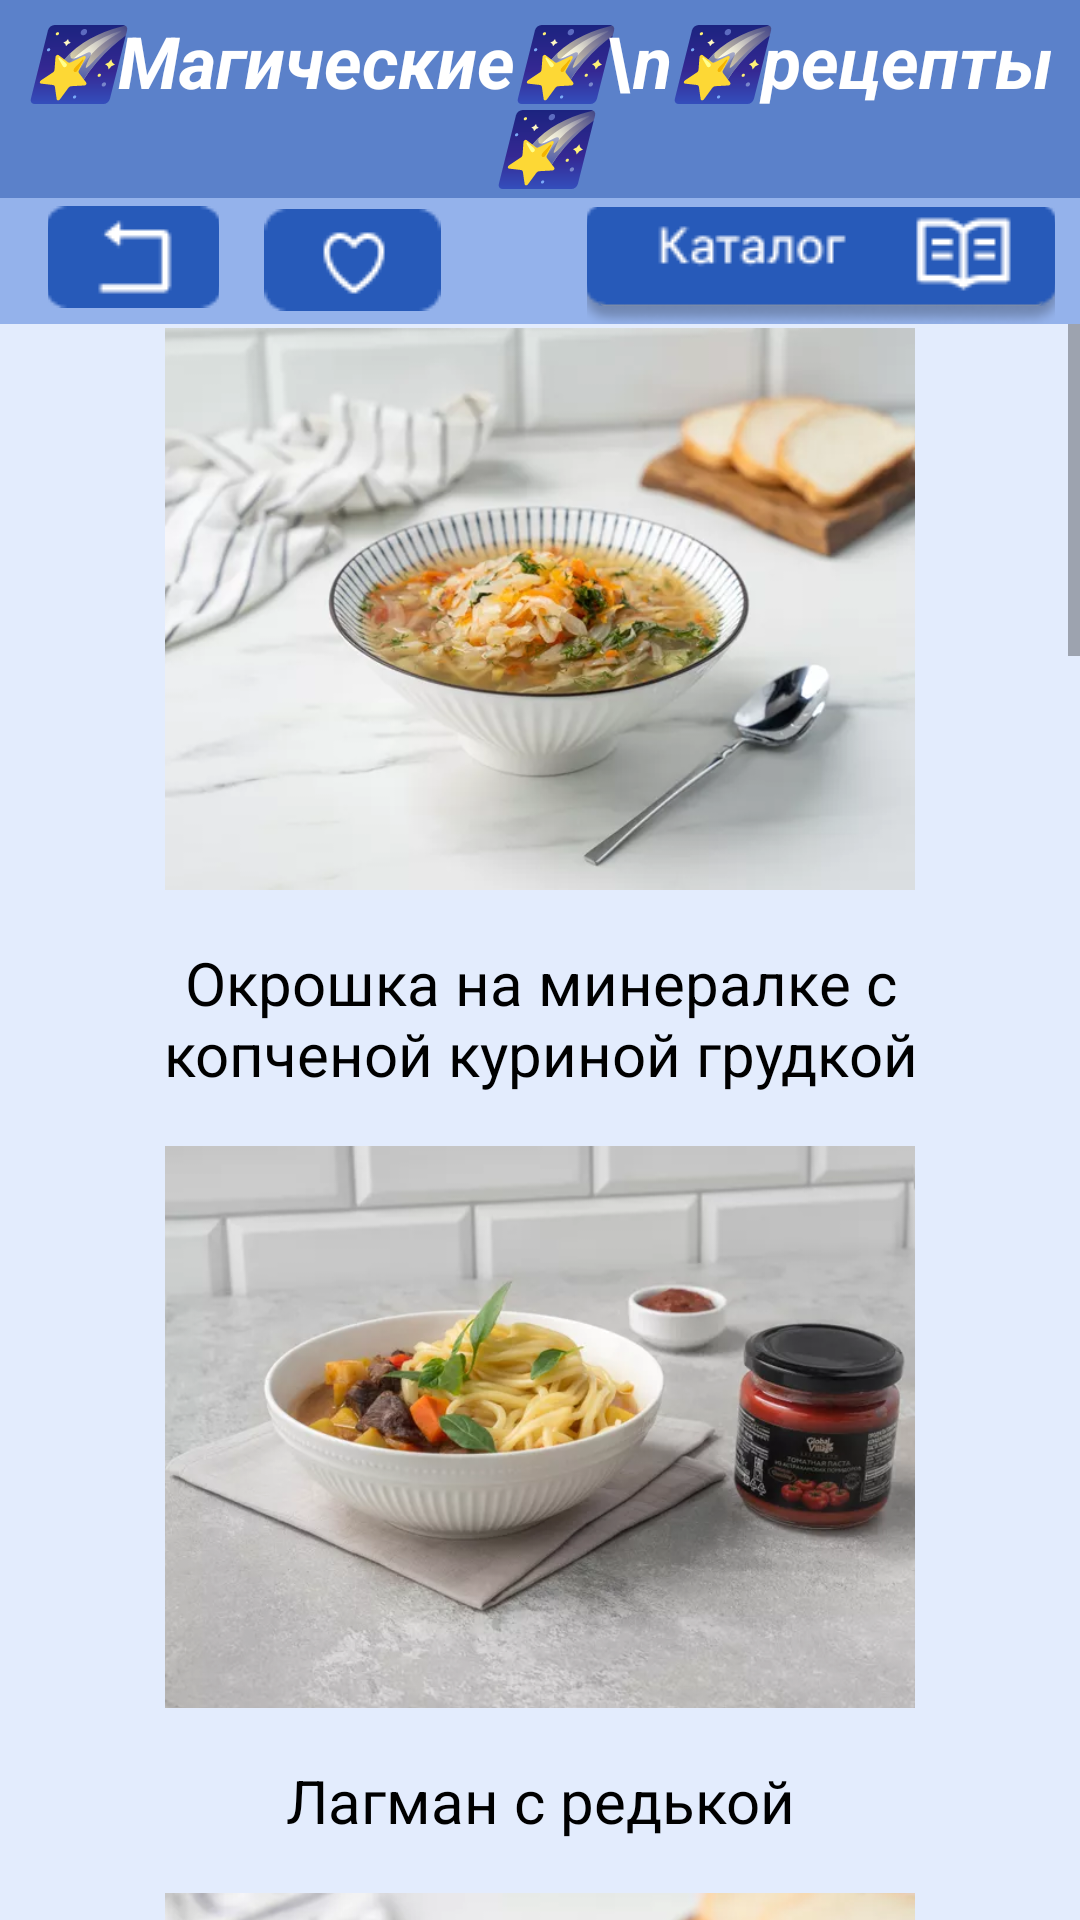

This screen was rendered from an Android layout file. Write that file and the resources it references.
<!-- AndroidManifest.xml: application theme Theme.MagicRecipes -->
<!-- res/layout/activity_lunch.xml -->
<?xml version="1.0" encoding="utf-8"?>
<androidx.constraintlayout.widget.ConstraintLayout xmlns:android="http://schemas.android.com/apk/res/android"
    xmlns:app="http://schemas.android.com/apk/res-auto"
    xmlns:tools="http://schemas.android.com/tools"
    android:layout_width="match_parent"
    android:layout_height="match_parent"
    tools:context=".LunchActivity">
    <TextView
        android:id="@+id/backtittle"
        android:layout_width="414dp"
        android:layout_height="67dp"
        android:background="?attr/BackTittleRect"
        android:text=""
        app:layout_constraintBottom_toBottomOf="@+id/bartittle"
        app:layout_constraintStart_toStartOf="parent"
        app:layout_constraintTop_toTopOf="parent" />

    <TextView
        android:id="@+id/backbar"
        android:layout_width="414dp"
        android:layout_height="42dp"
        android:background="?attr/BackBarRect"
        android:text=""
        app:layout_constraintStart_toStartOf="parent"
        app:layout_constraintTop_toBottomOf="@+id/backtittle" />

    <TextView
        android:id="@+id/bartittle"
        android:layout_width="match_parent"
        android:layout_height="wrap_content"
        android:layout_marginTop="4dp"
        android:onClick="BackToMain"
        android:gravity="center"
        android:text="🌠Магические🌠\n🌠рецепты🌠"
        android:textColor="@color/white"
        android:textSize="24dp"
        android:textStyle="bold|italic"
        app:layout_constraintEnd_toEndOf="parent"
        app:layout_constraintStart_toStartOf="parent"
        app:layout_constraintTop_toTopOf="parent" />
    <ImageButton
        android:id="@+id/ExitAccButton"
        android:layout_width="57dp"
        android:layout_height="39dp"
        android:layout_marginStart="16dp"
        android:onClick="ExtAccBttn"
        app:layout_constraintStart_toStartOf="@+id/backbar"
        app:layout_constraintTop_toBottomOf="@+id/backtittle"
        app:srcCompat="@drawable/exitaccount"
        tools:ignore="SpeakableTextPresentCheck,TouchTargetSizeCheck" />

    <ImageButton
        android:id="@+id/FavButton"
        android:layout_width="65dp"
        android:layout_height="39dp"
        android:layout_marginStart="12dp"
        android:layout_marginTop="1dp"
        android:onClick="FavouriteButton"
        app:layout_constraintStart_toEndOf="@+id/ExitAccButton"
        app:layout_constraintTop_toBottomOf="@+id/backtittle"
        app:srcCompat="@drawable/favouritebutton"
        tools:ignore="SpeakableTextPresentCheck,TouchTargetSizeCheck" />

    <ImageButton
        android:id="@+id/CatalogButton"
        android:layout_width="156dp"
        android:layout_height="39dp"
        android:onClick="CatalogButton"
        android:layout_marginTop="3dp"
        app:layout_constraintEnd_toEndOf="parent"
        app:layout_constraintHorizontal_bias="0.843"
        app:layout_constraintStart_toEndOf="@+id/FavButton"
        app:layout_constraintTop_toBottomOf="@+id/backtittle"
        app:srcCompat="@drawable/catalogbutton"
        tools:ignore="SpeakableTextPresentCheck,TouchTargetSizeCheck" />
    <ScrollView
        android:id="@+id/scrollView2"
        android:layout_width="match_parent"
        android:layout_height="0dp"
        app:layout_constraintBottom_toBottomOf="parent"
        app:layout_constraintEnd_toEndOf="parent"
        app:layout_constraintStart_toStartOf="parent"
        app:layout_constraintTop_toBottomOf="@+id/backbar">

        <LinearLayout
            android:layout_width="match_parent"
            android:layout_height="wrap_content"
            android:orientation="vertical">

            <ImageView
                android:id="@+id/previewRecipe1_lunch"
                android:onClick="firstLunchOpen"
                android:layout_width="250dp"
                android:layout_height="190dp"
                android:layout_gravity="center"
                android:src="@drawable/firstlunch" />

            <TextView
                android:id="@+id/titleRecipe1_lunch"
                android:onClick="firstLunchOpen"
                android:layout_width="match_parent"
                android:layout_height="wrap_content"
                android:gravity="center"
                android:padding="16dp"
                android:text="Окрошка на минералке с копченой куриной грудкой"
                android:textSize="20sp" />

            <ImageView
                android:id="@+id/previewRecipe2_lunch"
                android:onClick="secondLunchOpen"
                android:layout_width="250dp"
                android:layout_height="190dp"
                android:layout_gravity="center"
                android:src="@drawable/secondlunch" />

            <TextView
                android:id="@+id/titleRecipe2_lunch"
                android:layout_width="match_parent"
                android:layout_height="wrap_content"
                android:gravity="center"
                android:padding="16dp"
                android:onClick="secondLunchOpen"
                android:text="Лагман с редькой"
                android:textSize="20sp" />

            <ImageView
                android:id="@+id/previewRecipe3_lunch"
                android:layout_width="250dp"
                android:onClick="thirdLunchOpen"
                android:layout_height="190dp"
                android:layout_gravity="center"
                android:src="@drawable/thirdlunch" />

            <TextView
                android:id="@+id/titleRecipe3_lunch"
                android:layout_width="match_parent"
                android:layout_height="wrap_content"
                android:gravity="center"
                android:padding="16dp"
                android:onClick="thirdLunchOpen"
                android:text="Куриный суп с щавелем"
                android:textSize="20sp" />

            <ImageView
                android:id="@+id/previewRecipe4_lunch"
                android:onClick="fourthLunchOpen"
                android:layout_width="250dp"
                android:layout_height="190dp"
                android:layout_gravity="center"
                android:src="@drawable/fourthlunch" />

            <TextView
                android:id="@+id/titleRecipe4_lunch"
                android:layout_width="match_parent"
                android:layout_height="wrap_content"
                android:gravity="center"
                android:padding="16dp"
                android:onClick="fourthLunchOpen"
                android:text="Суп «Тертюха»"
                android:textSize="20sp" />

            <ImageView
                android:id="@+id/previewRecipe5_lunch"
                android:onClick="fifthLunchOpen"
                android:layout_width="250dp"
                android:layout_height="190dp"
                android:layout_gravity="center"
                android:src="@drawable/fivethlunch" />

            <TextView
                android:id="@+id/titleRecipe5_lunch"
                android:layout_width="match_parent"
                android:layout_height="wrap_content"
                android:gravity="center"
                android:padding="16dp"
                android:onClick="fifthLunchOpen"
                android:text="Венгерский мясной суп"
                android:textSize="20sp" />

            <ImageView
                android:id="@+id/previewRecipe6_lunch"
                android:onClick="sixthLunchOpen"
                android:layout_width="250dp"
                android:layout_height="190dp"
                android:layout_gravity="center"
                android:src="@drawable/sixthlunch" />

            <TextView
                android:id="@+id/titleRecipe6_lunch"
                android:layout_width="match_parent"
                android:layout_height="wrap_content"
                android:gravity="center"
                android:padding="16dp"
                android:onClick="sixthLunchOpen"
                android:text="Куриные котлеты с геркулесом"
                android:textSize="20sp" />

            <ImageView
                android:id="@+id/previewRecipe7_lunch"
                android:onClick="seventhLunchOpen"
                android:layout_width="250dp"
                android:layout_height="190dp"
                android:layout_gravity="center"
                android:src="@drawable/seventhlunch" />

            <TextView
                android:id="@+id/titleRecipe7_lunch"
                android:layout_width="match_parent"
                android:layout_height="wrap_content"
                android:gravity="center"
                android:padding="16dp"
                android:onClick="seventhLunchOpen"
                android:text="Суп с ячневой крупой"
                android:textSize="20sp" />

            <ImageView
                android:id="@+id/previewRecipe8_lunch"
                android:onClick="eighthLunchOpen"
                android:layout_width="250dp"
                android:layout_height="190dp"
                android:layout_gravity="center"
                android:src="@drawable/eigthlunch" />

            <TextView
                android:id="@+id/titleRecipe8_lunch"
                android:layout_width="match_parent"
                android:layout_height="wrap_content"
                android:gravity="center"
                android:padding="16dp"
                android:onClick="eighthLunchOpen"
                android:text="Суп-пюре из зеленой чечевицы"
                android:textSize="20sp" />

            <ImageView
                android:id="@+id/previewRecipe9_lunch"
                android:onClick="ninthLunchOpen"
                android:layout_width="250dp"
                android:layout_height="190dp"
                android:layout_gravity="center"
                android:src="@drawable/ninthlunch" />

            <TextView
                android:id="@+id/titleRecipe9_lunch"
                android:layout_width="match_parent"
                android:layout_height="wrap_content"
                android:gravity="center"
                android:padding="16dp"
                android:onClick="ninthLunchOpen"
                android:text="Гречка с говяжьей тушенкой и луком"
                android:textSize="20sp" />

            <ImageView
                android:id="@+id/previewRecipe10_lunch"
                android:onClick="tenthLunchOpen"
                android:layout_width="250dp"
                android:layout_height="190dp"
                android:layout_gravity="center"
                android:src="@drawable/tenthlunch" />

            <TextView
                android:id="@+id/titleRecipe10_lunch"
                android:layout_width="match_parent"
                android:layout_height="wrap_content"
                android:gravity="center"
                android:padding="16dp"
                android:onClick="tenthLunchOpen"
                android:text="Запеканка с фаршем в микроволновке"
                android:textSize="20sp" />

        </LinearLayout>
    </ScrollView>
</androidx.constraintlayout.widget.ConstraintLayout>
<!-- resources referenced by this layout -->
<resources>
  <color name="white">#FFFFFFFF</color>
  <!-- drawable catalogbutton: png bitmap (drawable, 2866 bytes) -->
  <!-- drawable eigthlunch: png bitmap (drawable, 40744 bytes) -->
  <!-- drawable exitaccount: png bitmap (drawable, 678 bytes) -->
  <!-- drawable favouritebutton: png bitmap (drawable, 1009 bytes) -->
  <!-- drawable firstlunch: png bitmap (drawable, 46118 bytes) -->
  <!-- drawable fivethlunch: png bitmap (drawable, 66978 bytes) -->
  <!-- drawable fourthlunch: png bitmap (drawable, 34270 bytes) -->
  <!-- drawable ninthlunch: png bitmap (drawable, 40188 bytes) -->
  <!-- drawable secondlunch: png bitmap (drawable, 78382 bytes) -->
  <!-- drawable seventhlunch: png bitmap (drawable, 39452 bytes) -->
  <!-- drawable sixthlunch: png bitmap (drawable, 34868 bytes) -->
  <!-- drawable tenthlunch: png bitmap (drawable, 40310 bytes) -->
  <!-- drawable thirdlunch: png bitmap (drawable, 31156 bytes) -->
  <style name="Theme.MagicRecipes" parent="Theme.MaterialComponents.DayNight.NoActionBar">
          
          <item name="android:windowBackground">#E3ECFD</item>
  
          
          <item name="colorPrimary">#275AB9</item>
  
          
          <item name="colorSecondary">#5475B4</item>
  
          
          <item name="android:textColor">#000000</item>
          
          <item name="android:windowEnterAnimation">@anim/fade_in</item>
          <item name="android:windowExitAnimation">@anim/fade_out</item>
          
          <item name="BackTittleRect">@color/ZadnikNazvaniaDay</item>
          <item name="BackBarRect">@color/ZadnikBarDay</item>
          <item name="TittleReg">@color/TittleDay</item>
          
          <item name="colorPrimaryVariant">@color/purple_700</item>
          <item name="colorOnPrimary">@color/TittleNight</item>
          <item name="colorSecondaryVariant">@color/teal_700</item>
          <item name="colorOnSecondary">@color/black</item>
          <item name="android:statusBarColor">@color/ZadnikNazvaniaDay</item>
  
      </style>
  <color name="ZadnikNazvaniaDay">#5B81CA</color>
  <color name="ZadnikBarDay">#94B2EB</color>
  <color name="TittleDay">#FFFFFF</color>
  <color name="purple_700">#FF3700B3</color>
  <color name="TittleNight">#000000</color>
  <color name="teal_700">#FF018786</color>
  <color name="black">#FF000000</color>
</resources>
